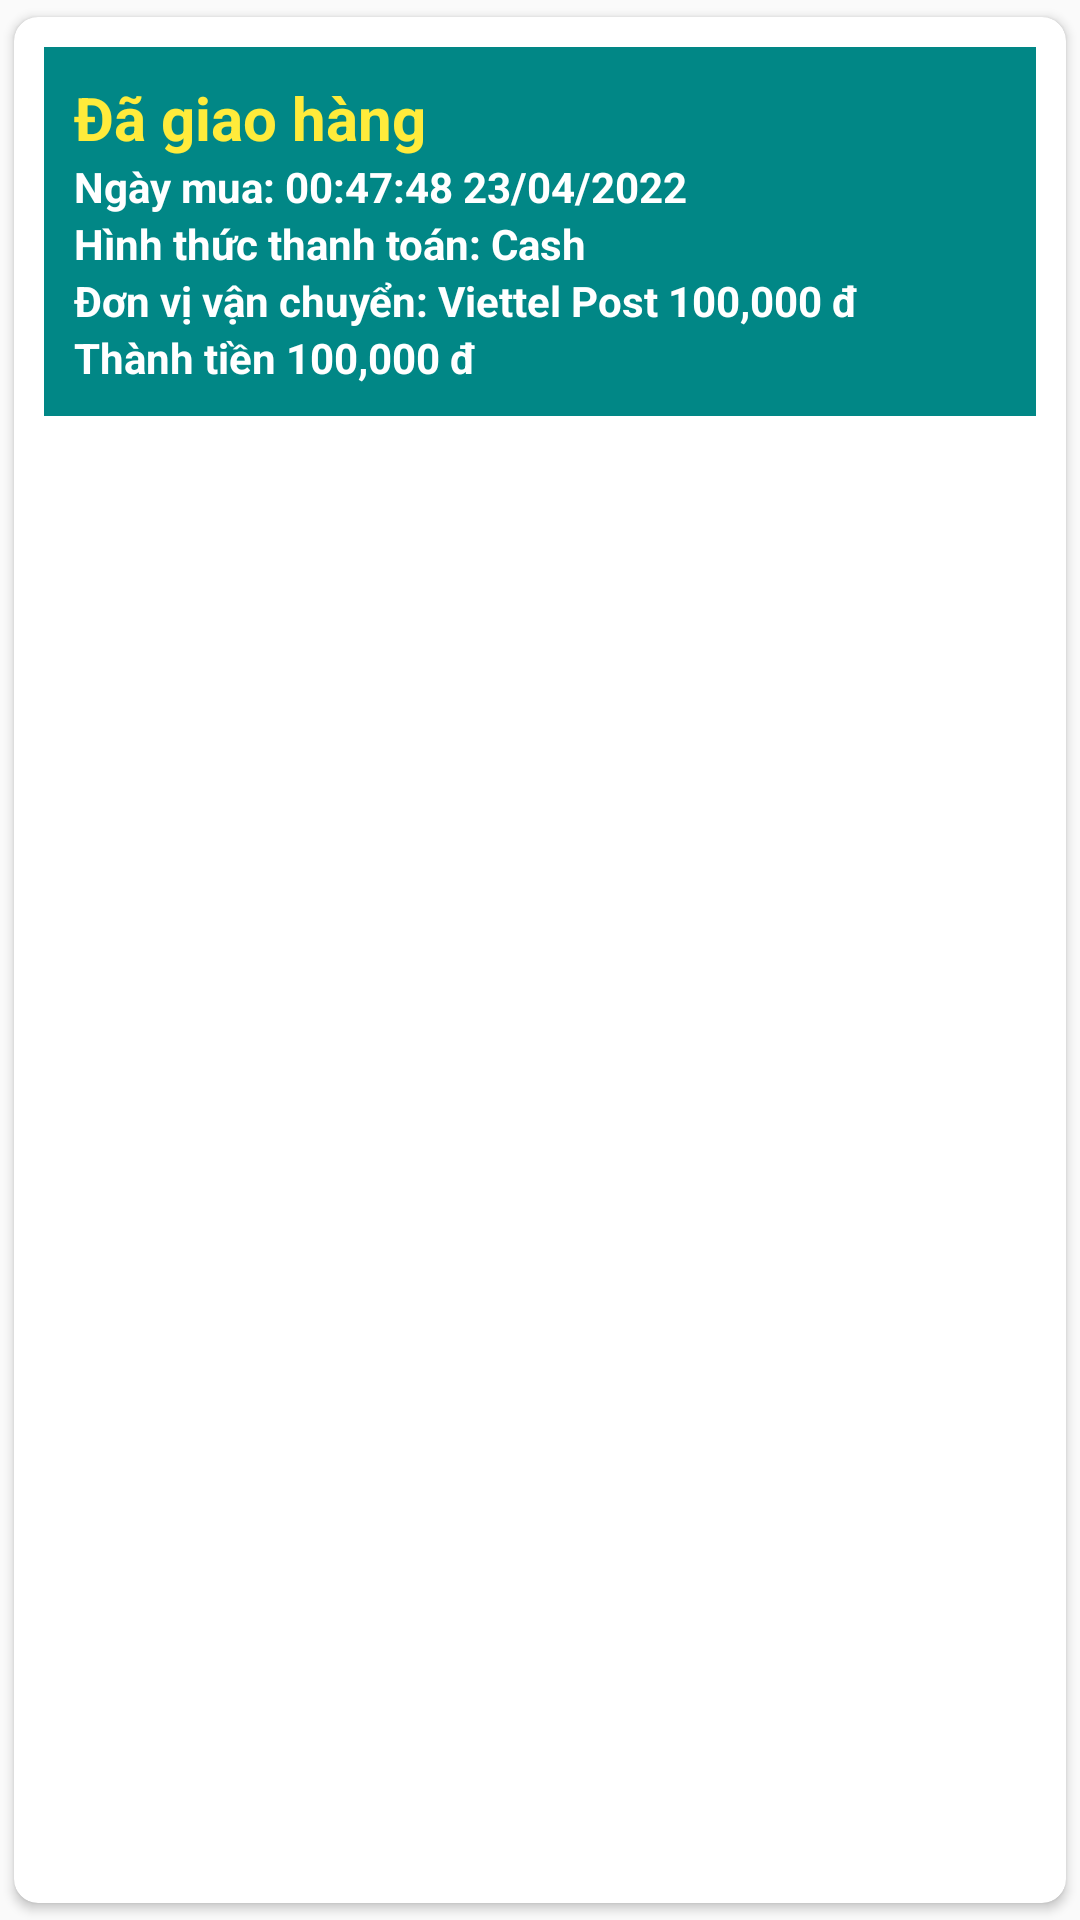

The Android layout XML behind this screen, and the referenced resources:
<!-- AndroidManifest.xml: application theme Theme.ComputerApp -->
<!-- res/layout/user_item_myorder.xml -->
<?xml version="1.0" encoding="utf-8"?>
<androidx.cardview.widget.CardView xmlns:android="http://schemas.android.com/apk/res/android"
    xmlns:app="http://schemas.android.com/apk/res-auto"
    android:layout_width="match_parent"
    android:layout_height="wrap_content"
    app:cardCornerRadius="8dp"
    app:cardUseCompatPadding="true">

    <LinearLayout
        android:padding="10dp"
        android:layout_width="match_parent"
        android:layout_height="wrap_content"
        android:orientation="vertical">

        <LinearLayout
            android:padding="10dp"
            android:background="@color/teal_700"
            android:layout_width="match_parent"
            android:layout_height="wrap_content"
            android:orientation="vertical">

            <TextView
                android:textStyle="bold"
                android:textSize="20dp"
                android:id="@+id/tvStatusOrder"
                android:textColor="#FFEB3B"
                android:layout_width="match_parent"
                android:layout_height="wrap_content"
                android:text="Đã giao hàng" />
            <TextView
                android:textStyle="bold"
                android:id="@+id/tvDateOrder"
                android:textColor="@color/white"
                android:layout_width="match_parent"
                android:layout_height="wrap_content"
                android:text="Ngày mua: 00:47:48 23/04/2022" />
            <TextView
                android:textStyle="bold"
                android:id="@+id/tvPaymentType"
                android:textColor="@color/white"
                android:layout_width="match_parent"
                android:layout_height="wrap_content"
                android:text="Hình thức thanh toán: Cash" />
            <TextView
                android:textStyle="bold"
                android:id="@+id/tvShipment"
                android:textColor="@color/white"
                android:layout_width="match_parent"
                android:layout_height="wrap_content"
                android:text="Đơn vị vận chuyển: Viettel Post 100,000 đ" />
            <TextView
                android:textStyle="bold"
                android:id="@+id/tvTotalMoney"
                android:textColor="@color/white"
                android:layout_width="match_parent"
                android:layout_height="wrap_content"
                android:text="Thành tiền 100,000 đ" />
        </LinearLayout>

        <androidx.recyclerview.widget.RecyclerView
            android:id="@+id/rvMyCart"
            android:layout_width="match_parent"
            android:layout_height="wrap_content"
            android:layout_marginTop="10dp" />

    </LinearLayout>
</androidx.cardview.widget.CardView>
<!-- resources referenced by this layout -->
<resources>
  <color name="teal_700">#FF018786</color>
  <color name="white">#FFFFFFFF</color>
  <style name="Theme.ComputerApp" parent="Theme.AppCompat.Light.NoActionBar">
          
          <item name="colorPrimary">#008970</item>
          <item name="colorPrimaryVariant">@color/purple_700</item>
          <item name="colorOnPrimary">@color/white</item>
          
          <item name="colorSecondary">@color/teal_200</item>
          <item name="colorSecondaryVariant">@color/teal_700</item>
          <item name="colorOnSecondary">@color/black</item>
          
          <item name="android:statusBarColor" tools:targetApi="l">?attr/colorPrimaryVariant</item>
          
      </style>
  <color name="purple_700">#FF3700B3</color>
  <color name="teal_200">#FF03DAC5</color>
  <color name="black">#FF000000</color>
</resources>
